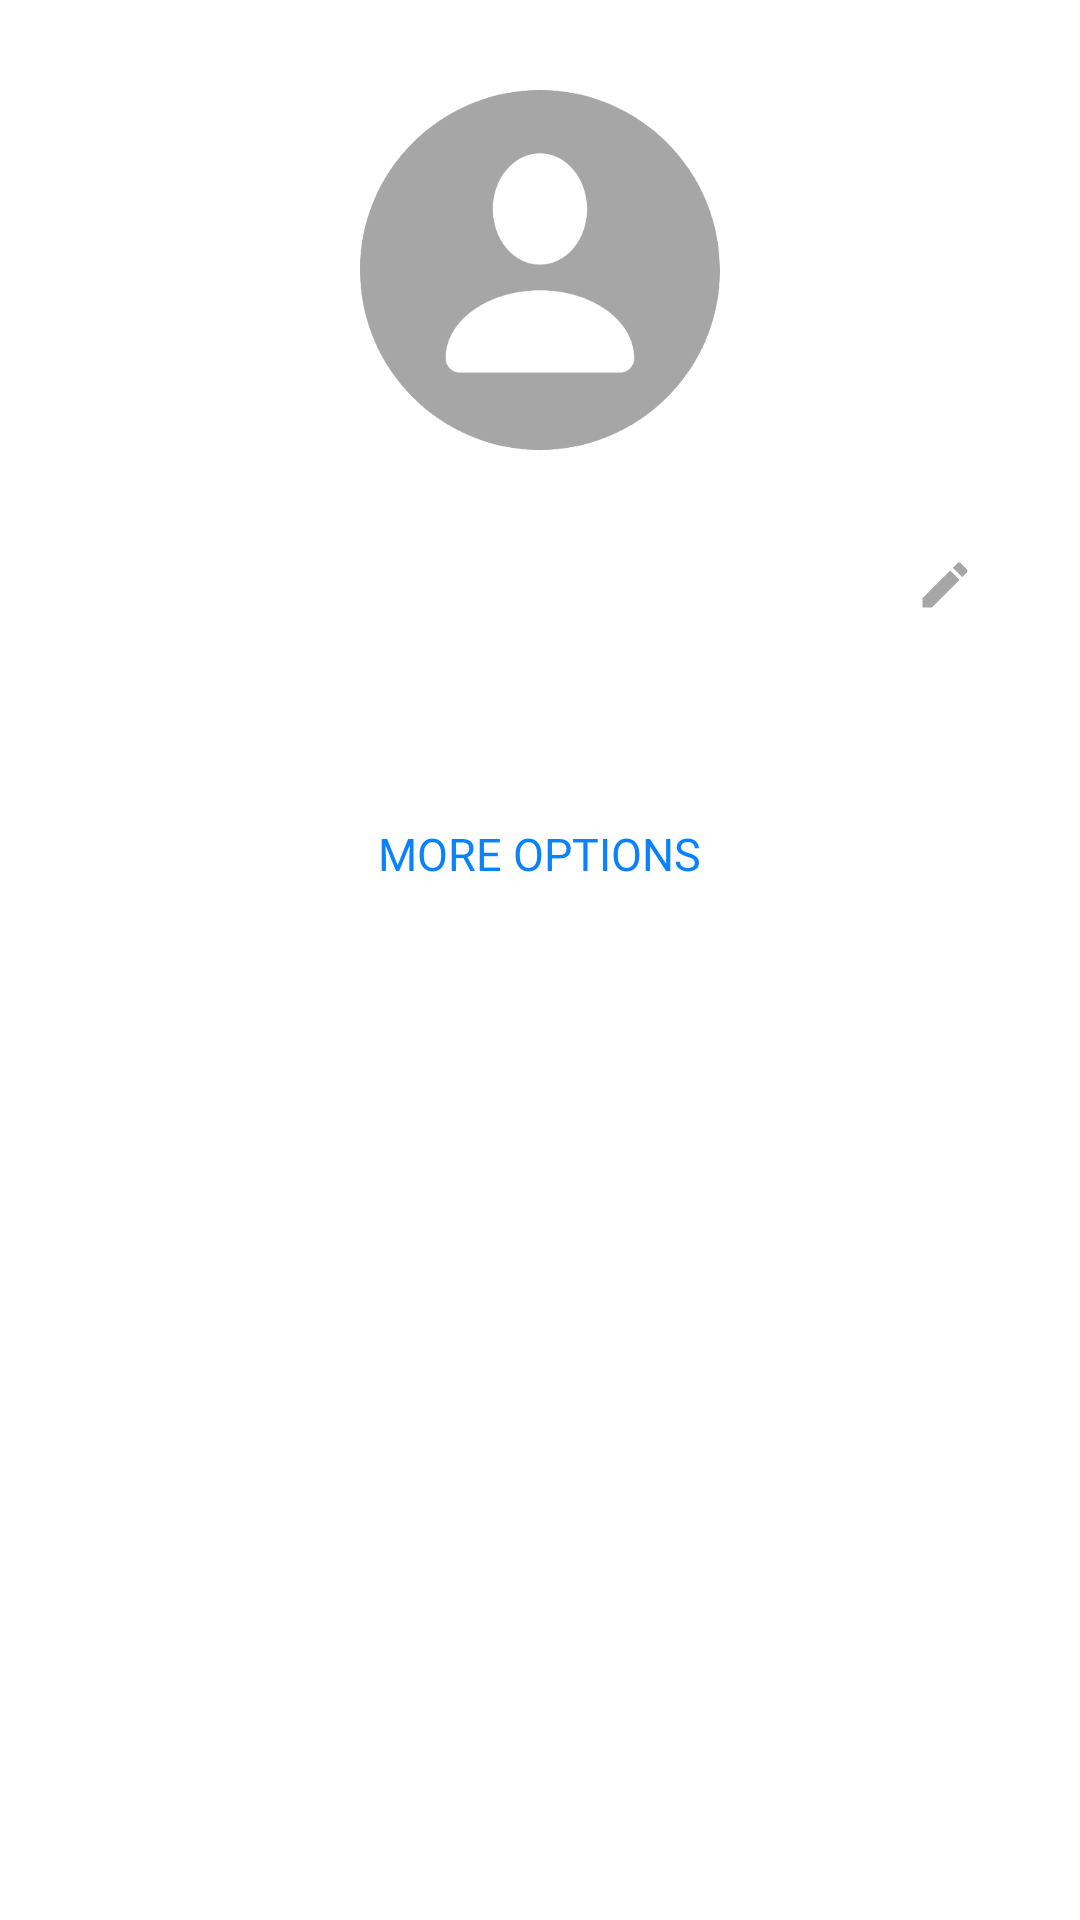

This screen was rendered from an Android layout file. Write that file and the resources it references.
<!-- AndroidManifest.xml: application theme Theme.UpWhat -->
<!-- res/layout/dialog_profile.xml -->
<?xml version="1.0" encoding="utf-8"?>
<LinearLayout xmlns:android="http://schemas.android.com/apk/res/android"
    android:orientation="vertical"
    android:layout_width="match_parent"
    android:layout_height="match_parent"
    android:paddingTop="30dp"
    android:paddingBottom="25dp"
    android:paddingStart="35dp"
    android:paddingEnd="35dp"
    android:background="@drawable/dialog_default_background">

    <ImageView
        android:layout_gravity="center_horizontal"
        android:focusable="false"
        android:clickable="false"
        android:contentDescription="@string/profile_picture"
        android:layout_width="120dp"
        android:layout_height="120dp"
        android:src="@drawable/user_icon"/>

    <LinearLayout
        android:id="@+id/ProfileDialog_DisplayNameContainer"
        android:focusable="true"
        android:clickable="true"
        android:background="?attr/selectableItemBackground"
        android:layout_marginTop="30dp"
        android:layout_width="match_parent"
        android:layout_height="wrap_content"
        android:orientation="horizontal"
        android:gravity="center_vertical">

        <TextView
            android:maxLength="50"
            android:lines="1"
            android:ellipsize="end"
            android:id="@+id/ProfileDialog_DisplayName"
            android:textSize="22.5sp"
            android:textColor="@color/black"
            android:fontFamily="@font/oswald_bold"
            android:layout_width="0dp"
            android:layout_weight="1"
            android:layout_height="wrap_content"/>

        <ImageView
            android:layout_marginStart="10dp"
            android:src="@drawable/ic_baseline_edit_24"
            android:contentDescription="@null"
            android:layout_width="20dp"
            android:layout_height="20dp"/>

    </LinearLayout>

    <TextView
        android:linksClickable="true"
        android:autoLink="web"
        android:maxLength="200"
        android:ellipsize="end"
        android:maxLines="7"
        android:id="@+id/ProfileDialog_Biography"
        android:focusable="true"
        android:clickable="true"
        android:background="?attr/selectableItemBackground"
        android:layout_marginTop="5dp"
        android:textSize="14sp"
        android:textColor="#a6a6a6"
        android:fontFamily="@font/oswald_regular"
        android:layout_width="match_parent"
        android:layout_height="wrap_content"/>

    <TextView
        android:id="@+id/ProfileDialog_MoreOptionsButton"
        android:layout_marginTop="35dp"
        android:textSize="15sp"
        android:textColor="#0a82ff"
        android:fontFamily="@font/oswald_bold"
        android:paddingStart="10dp"
        android:paddingEnd="10dp"
        android:paddingTop="5dp"
        android:paddingBottom="5dp"
        android:focusable="true"
        android:clickable="true"
        android:background="@drawable/more_options_button_background"
        android:layout_width="wrap_content"
        android:layout_height="wrap_content"
        android:text="@string/more_options"
        android:textAllCaps="true"
        android:layout_gravity="center_horizontal"/>

</LinearLayout>
<!-- resources referenced by this layout -->
<resources>
  <color name="black">#FF000000</color>
  <!-- drawable dialog_default_background (drawable) -->
  <?xml version="1.0" encoding="utf-8"?>
  <shape android:shape="rectangle" xmlns:android="http://schemas.android.com/apk/res/android">
  
      <solid
          android:color="@color/white"/>
  
      <corners
          android:radius="15dp"/>
  
  </shape>
  <!-- drawable ic_baseline_edit_24 (drawable) -->
  <vector android:height="24dp" android:tint="#A6A6A6"
      android:viewportHeight="24" android:viewportWidth="24"
      android:width="24dp" xmlns:android="http://schemas.android.com/apk/res/android">
      <path android:fillColor="@android:color/white" android:pathData="M3,17.25V21h3.75L17.81,9.94l-3.75,-3.75L3,17.25zM20.71,7.04c0.39,-0.39 0.39,-1.02 0,-1.41l-2.34,-2.34c-0.39,-0.39 -1.02,-0.39 -1.41,0l-1.83,1.83 3.75,3.75 1.83,-1.83z"/>
  </vector>
  <!-- drawable more_options_button_background (drawable) -->
  <?xml version="1.0" encoding="utf-8"?>
  <ripple android:color="#E4E4E4" xmlns:android="http://schemas.android.com/apk/res/android">
  
      <item>
  
          <shape android:shape="rectangle">
  
              <solid
                  android:color="@color/white"/>
  
              <corners
                  android:radius="5dp"/>
  
          </shape>
  
      </item>
  
  </ripple>
  <!-- drawable user_icon: png bitmap (drawable, 15167 bytes) -->
  <string name="more_options">More Options</string>
  <string name="profile_picture">Profile Picture</string>
  <style name="Theme.UpWhat" parent="Theme.MaterialComponents.DayNight.DarkActionBar">
          <item name="colorPrimary">@color/primary</item>
          <item name="colorPrimaryVariant">@color/primary</item>
          <item name="colorOnPrimary">@color/white</item>
  
          <item name="colorSecondary">@color/primary</item>
          <item name="colorSecondaryVariant">@color/primary</item>
          <item name="colorOnSecondary">@color/black</item>
  
          <item name="android:statusBarColor">@color/primary</item>
          <item name="android:navigationBarColor">@color/black</item>
      </style>
  <color name="white">#FFFFFFFF</color>
  <color name="primary">#00E161</color>
</resources>
